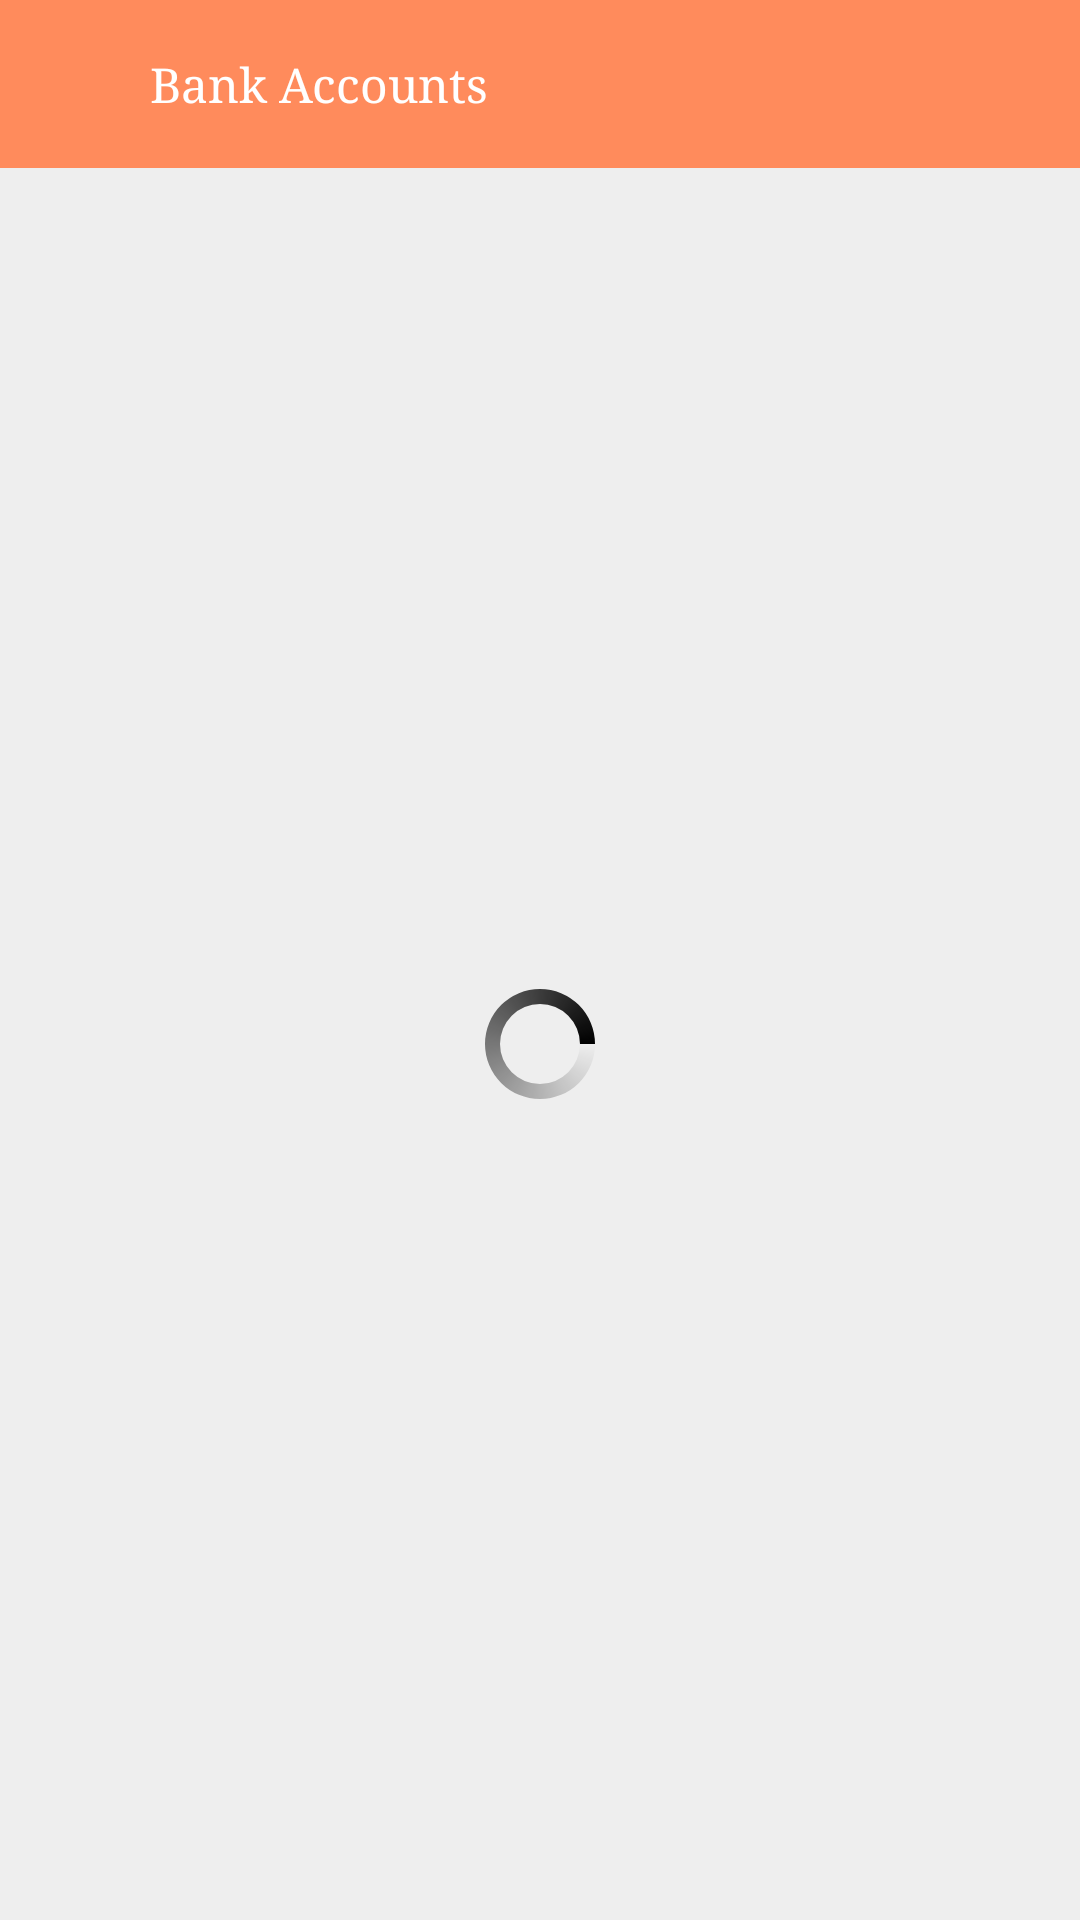

Here is an Android app screen rendered from its layout file. Give the layout XML and the strings, colors and styles it references.
<!-- AndroidManifest.xml: application theme AppTheme -->
<!-- res/layout/fragment_bank_account.xml -->
<?xml version="1.0" encoding="utf-8"?>
<LinearLayout xmlns:android="http://schemas.android.com/apk/res/android"
    xmlns:app="http://schemas.android.com/apk/res-auto"
    xmlns:tools="http://schemas.android.com/tools"
    android:layout_width="match_parent"
    android:layout_height="match_parent"
    tools:context="com.endpoint.giveme.com.endpoint.giveme.activities_fragments.terms_conditions.TermsConditionsActivity"
    android:orientation="vertical"
    android:background="@color/gray2"
    >
    <androidx.appcompat.widget.Toolbar
        android:layout_width="match_parent"
        android:layout_height="56dp"
        android:background="@color/colorPrimary"
        app:contentInsetEnd="0dp"
        app:contentInsetStart="0dp"
        >
        <LinearLayout
            android:id="@+id/ll_back"
            android:layout_width="wrap_content"
            android:layout_height="match_parent"
            android:layout_gravity="center_vertical"
            android:orientation="horizontal"
            android:gravity="center_vertical"
            >
            <ImageView
                android:id="@+id/arrow"
                android:layout_width="50dp"
                android:layout_height="match_parent"
                android:src="@drawable/ic_left_arrow"
                android:padding="15dp"
                android:clickable="false"
                android:longClickable="false"
                android:tint="@color/white"
                />
            <TextView
                android:layout_width="match_parent"
                android:layout_height="wrap_content"
                android:textColor="@color/white"
                android:textSize="16sp"
                android:clickable="false"
                android:longClickable="false"
                android:text="@string/bank_accounts"
                />
        </LinearLayout>

    </androidx.appcompat.widget.Toolbar>
    <FrameLayout
        android:layout_width="match_parent"
        android:layout_height="match_parent"

        >
        <androidx.recyclerview.widget.RecyclerView
            android:id="@+id/recView"
            android:layout_width="match_parent"
            android:layout_height="match_parent"
            >

        </androidx.recyclerview.widget.RecyclerView>
        <ProgressBar
            android:id="@+id/progBar"
            android:layout_width="40dp"
            android:layout_height="40dp"
            android:layout_gravity="center"
            android:indeterminate="true"
            android:indeterminateDrawable="@drawable/custom_progress_par"
            />
    </FrameLayout>
</LinearLayout>
<!-- resources referenced by this layout -->
<resources>
  <color name="colorPrimary">#FF8B5C</color>
  <color name="gray2">#EEEEEE</color>
  <color name="white">#fff</color>
  <!-- drawable custom_progress_par (drawable) -->
  <?xml version="1.0" encoding="utf-8"?>
  <rotate xmlns:android="http://schemas.android.com/apk/res/android"
      android:pivotX="50%"
      android:pivotY="50%"
      android:fromDegrees="0"
      android:toDegrees="360">
  
      <shape
          android:shape="ring"
          android:innerRadiusRatio="3"
          android:thicknessRatio="8"
          android:useLevel="false">
  
          <size
              android:width="76dip"
              android:height="76dip" />
  
          <gradient
              android:type="sweep"
              android:useLevel="false"
              android:startColor="@android:color/transparent"
              android:endColor="#000000"
              android:angle="0"/>
  
      </shape>
  
  </rotate>
  <string name="bank_accounts">Bank Accounts</string>
  <style name="AppTheme" parent="Theme.AppCompat.Light.NoActionBar">
          <item name="colorPrimary">@color/colorPrimary</item>
          <item name="colorPrimaryDark">@color/colorPrimaryDark</item>
          <item name="colorAccent">@color/colorAccent</item>
          <item name="android:typeface">serif</item>
  
      </style>
  <color name="colorPrimaryDark">#FF8B5C</color>
  <color name="colorAccent">#FF8B5C</color>
</resources>
